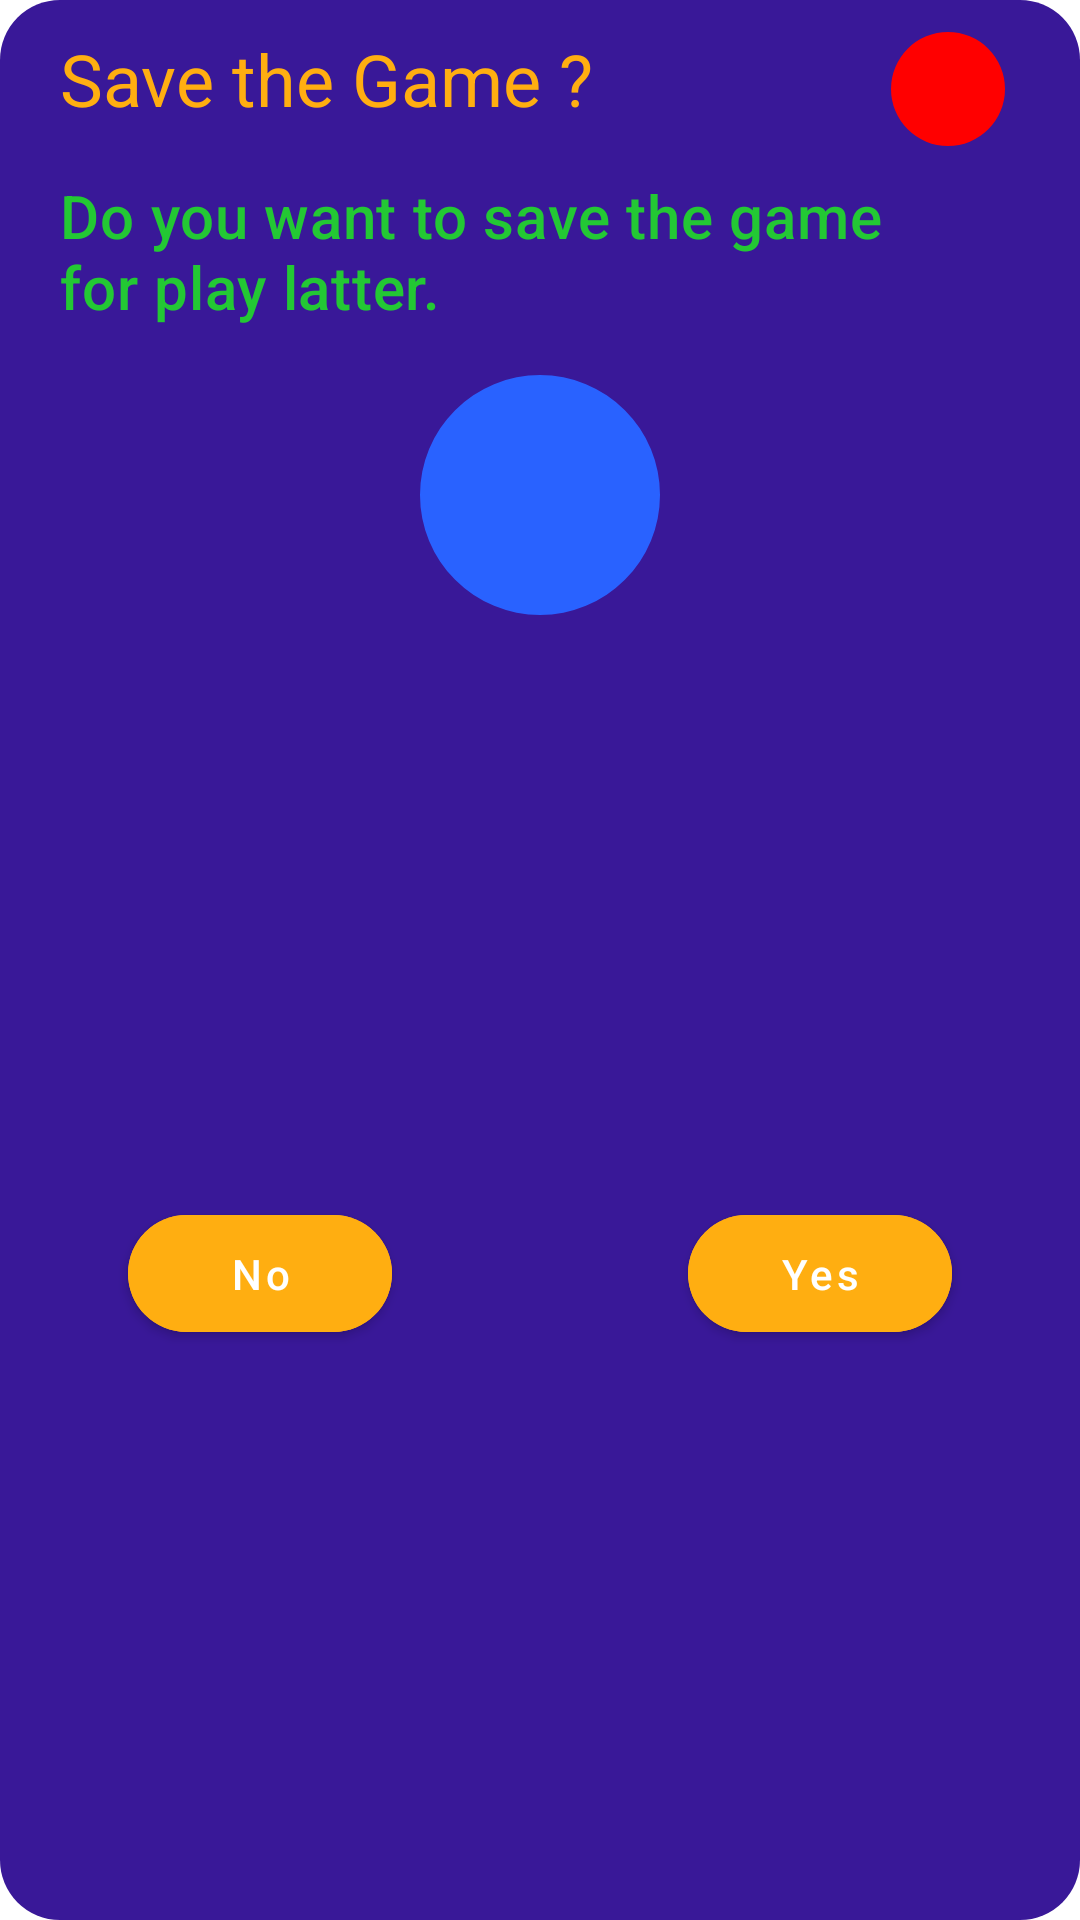

Android layout source for this screen:
<!-- AndroidManifest.xml: application theme Theme.Tictactoe -->
<!-- res/layout/leave_game_dialog_layout.xml -->
<?xml version="1.0" encoding="utf-8"?>
<androidx.constraintlayout.widget.ConstraintLayout xmlns:android="http://schemas.android.com/apk/res/android"
    xmlns:app="http://schemas.android.com/apk/res-auto"
    xmlns:tools="http://schemas.android.com/tools"
    android:layout_width="350dp"
    android:layout_height="wrap_content"
    android:background="@drawable/rounded_backgound"
    android:fitsSystemWindows="true"
    android:layout_gravity="center_horizontal"
    android:paddingEnd="20dp"
    android:paddingStart="20dp"
    android:paddingBottom="20dp"
    android:paddingTop="10dp"
    >

    <TextView
        android:id="@+id/tv_draw"
        android:layout_width="wrap_content"
        android:layout_height="wrap_content"
        android:text="Save the Game ?"
        android:textAppearance="?attr/textAppearanceHeadline5"
        android:textColor="@color/yellow"
        app:layout_constraintStart_toStartOf="parent"
        app:layout_constraintTop_toTopOf="parent" />

    <com.google.android.material.imageview.ShapeableImageView
        android:id="@+id/iv_hand_shake"
        android:layout_width="80dp"
        android:layout_height="80dp"
        android:layout_marginTop="16dp"
        android:background="@color/lightBlue"
        app:contentPadding="20dp"
        app:layout_constraintEnd_toEndOf="parent"
        app:layout_constraintStart_toStartOf="parent"
        app:layout_constraintTop_toBottomOf="@+id/tv_details"
        app:shapeAppearanceOverlay="@style/circleImageView"
        app:srcCompat="@drawable/save" />

    <com.google.android.material.button.MaterialButton
        android:id="@+id/btn_yes"
        android:textAppearance="?attr/textAppearanceButton"
        android:layout_width="wrap_content"
        android:layout_height="wrap_content"
        android:layout_marginStart="76dp"
        android:backgroundTint="@color/yellow"
        android:textColor="@color/white"
        android:padding="10dp"
        android:text="Yes"
        app:cornerRadius="20dp"
        app:layout_constraintBottom_toBottomOf="@+id/btn_home"
        app:layout_constraintEnd_toEndOf="parent"
        app:layout_constraintHorizontal_bias="0.5"
        app:layout_constraintStart_toEndOf="@+id/btn_home"
        app:layout_constraintTop_toTopOf="@+id/btn_home" />

    <com.google.android.material.button.MaterialButton
        android:id="@+id/btn_home"
        android:textAppearance="?attr/textAppearanceButton"
        android:layout_width="wrap_content"
        android:layout_height="wrap_content"
        android:layout_marginTop="24dp"
        android:backgroundTint="@color/yellow"
        android:textColor="@color/white"
        android:padding="10dp"
        android:text="No"
        app:cornerRadius="20dp"
        app:layout_constraintBottom_toBottomOf="parent"
        app:layout_constraintEnd_toStartOf="@+id/btn_yes"
        app:layout_constraintHorizontal_bias="0.5"
        app:layout_constraintStart_toStartOf="parent"
        app:layout_constraintTop_toBottomOf="@+id/iv_hand_shake" />

    <TextView
        android:id="@+id/tv_details"
        android:layout_width="0dp"
        android:layout_height="wrap_content"
        android:layout_marginTop="16dp"
        android:layout_marginEnd="16dp"
        android:text="@string/save_game"
        android:textAppearance="?attr/textAppearanceHeadline6"
        android:textColor="@color/green"
        app:layout_constraintEnd_toEndOf="parent"
        app:layout_constraintStart_toStartOf="parent"
        app:layout_constraintTop_toBottomOf="@+id/tv_draw" />

    <com.google.android.material.imageview.ShapeableImageView
        android:id="@+id/iv_close"
        android:layout_width="48dp"
        android:layout_height="48dp"
        android:layout_marginTop="-5dp"
        android:background="@color/red"
        android:padding="5dp"
        app:shapeAppearanceOverlay="@style/circleImageView"
        app:layout_constraintEnd_toEndOf="parent"
        app:layout_constraintTop_toTopOf="parent"
        app:srcCompat="@drawable/ic_round_close"
        app:tint="@color/white" />
</androidx.constraintlayout.widget.ConstraintLayout>
<!-- resources referenced by this layout -->
<resources>
  <color name="green">#23C834</color>
  <color name="lightBlue">#2962FF</color>
  <color name="red">#FF0000</color>
  <color name="white">#FFFFFFFF</color>
  <color name="yellow">#ffae11</color>
  <!-- drawable rounded_backgound (drawable) -->
  <?xml version="1.0" encoding="utf-8"?>
  <shape xmlns:android="http://schemas.android.com/apk/res/android"
      android:shape="rectangle"
      >
      <corners android:radius="20dp"/>
      <solid android:color="@color/deep_blue"/>
  
  </shape>
  <string name="save_game">Do you want to save the game for play latter.</string>
  <style name="circleImageView" parent="">
          <item name="cornerFamily">rounded</item>
          <item name="cornerSize">50%</item>
      </style>
  <style name="Theme.Tictactoe" parent="Theme.MaterialComponents.DayNight.NoActionBar">
          
          <item name="colorPrimary">@color/primaryColor</item>
          <item name="colorPrimaryVariant">@color/primaryColorDark</item>
          <item name="colorOnPrimary">@color/white</item>
          
          <item name="colorSecondary">@color/lightBlue</item>
          <item name="colorSecondaryVariant">@color/primaryColorDark</item>
          <item name="colorOnSecondary">@color/black</item>
          
          <item name="android:statusBarColor">?attr/colorPrimary</item>
          
          <item name="textAllCaps">false</item>
  
          <item name="textAppearanceHeadline3">@style/appHeadline</item>
  
      </style>
  <color name="deep_blue">#391898</color>
  <color name="primaryColor">#202135</color>
  <color name="primaryColorDark">#0B0B12</color>
  <color name="black">#FF000000</color>
  <style name="appHeadline" parent="TextAppearance.MaterialComponents.Headline3">
          <item name="fontFamily">@font/roboto_condensed_bold</item>
          <item name="android:textSize">50sp</item>
      </style>
</resources>
